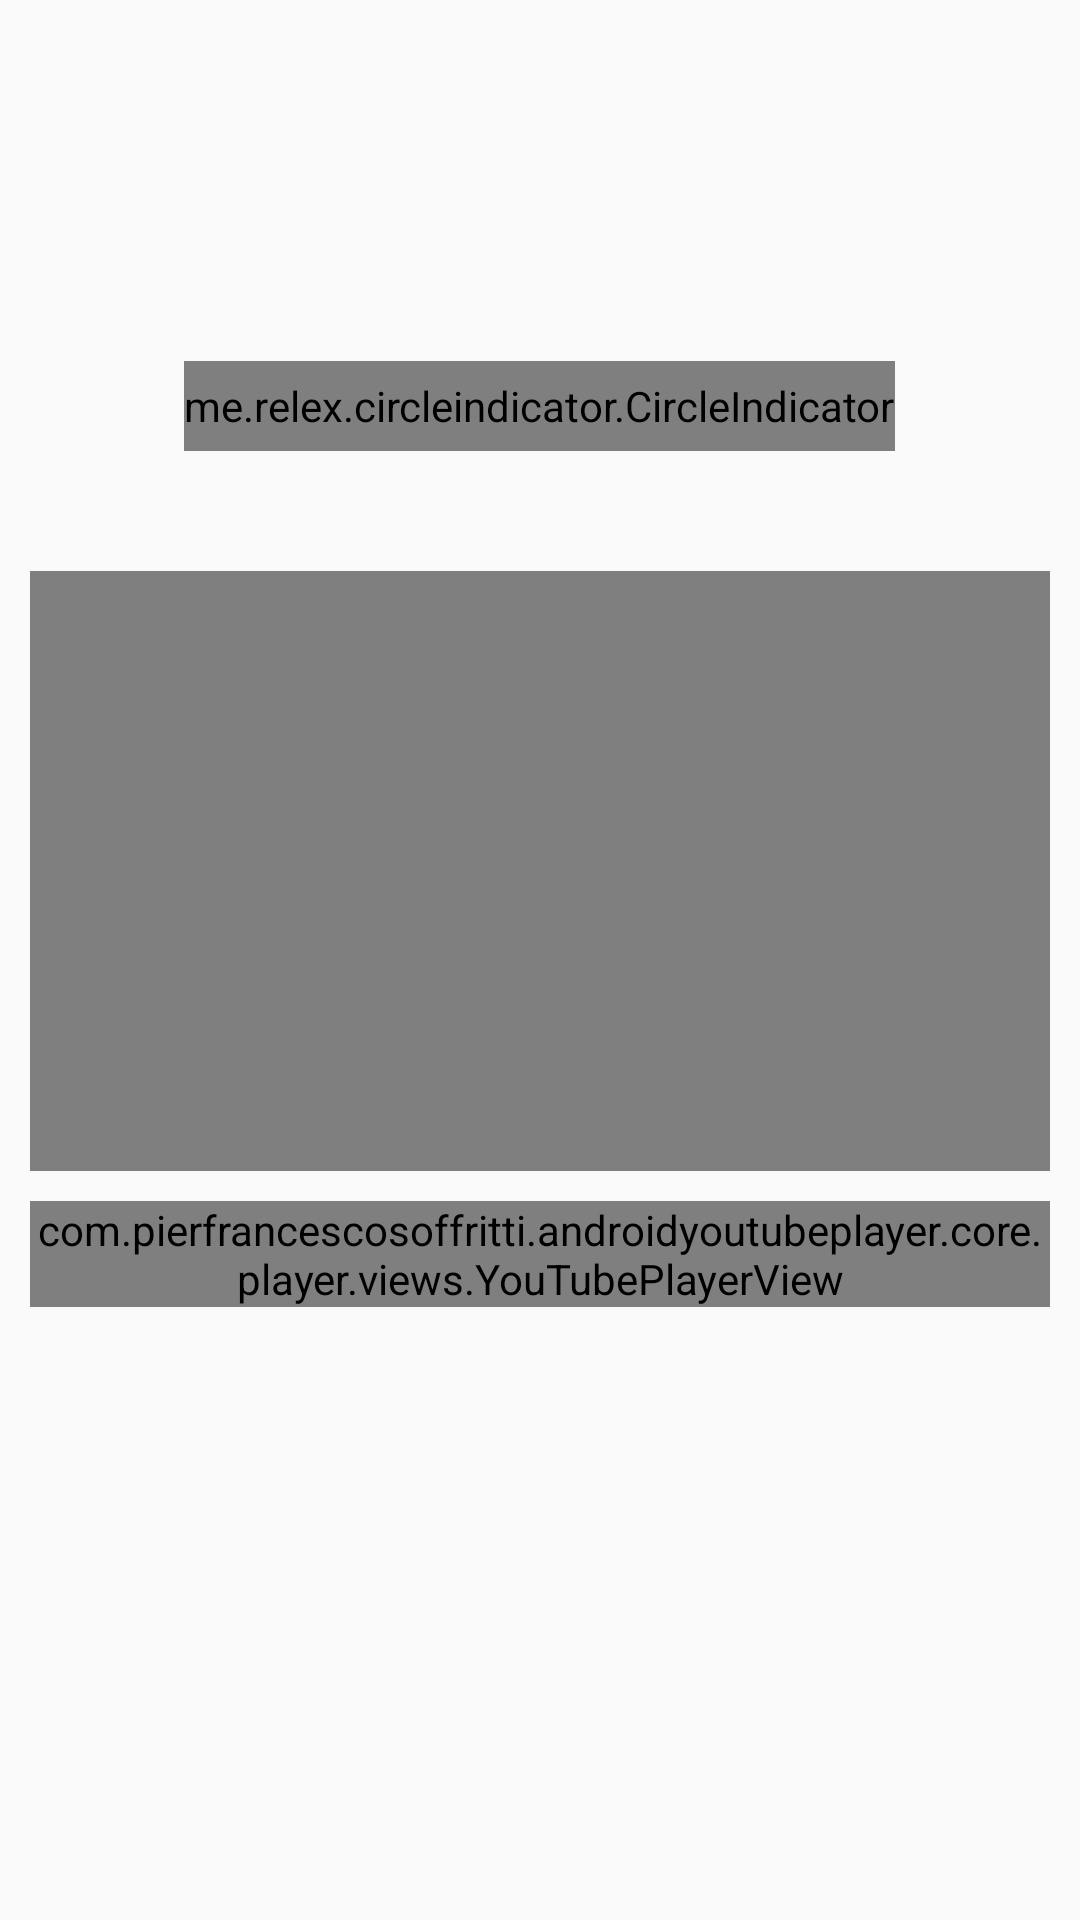

Reconstruct the res/layout file that produces this screen, plus the resources it refers to.
<!-- AndroidManifest.xml: application theme Theme.Android45_App_Doc_Bao -->
<!-- res/layout/fragment_video.xml -->
<?xml version="1.0" encoding="utf-8"?>
<layout xmlns:android="http://schemas.android.com/apk/res/android"
    xmlns:app="http://schemas.android.com/apk/res-auto">
  <ScrollView
      android:layout_width="match_parent"
      android:layout_height="match_parent">
      <LinearLayout
          android:orientation="vertical"
          android:layout_width="match_parent"
          android:layout_height="match_parent">
          <androidx.viewpager.widget.ViewPager
              android:id="@+id/viewPagerBanner"
              android:layout_width="match_parent"
              android:layout_height="150dp"/>
          <me.relex.circleindicator.CircleIndicator
              android:layout_marginTop="-30dp"
              android:layout_gravity="center_horizontal"
              android:id="@+id/circleBanner"
              android:layout_width="wrap_content"
              android:layout_height="30dp"/>
          <FrameLayout
              android:layout_gravity="center"
              android:layout_marginRight="10dp"
              android:layout_marginLeft="10dp"
              android:layout_marginTop="40dp"
              android:layout_width="match_parent"
              android:layout_height="200dp">
              <VideoView
                  android:scaleType="centerCrop"
                  android:id="@+id/videoview"
                  android:layout_width="match_parent"
                  android:layout_height="match_parent"/>
              <ImageView
                  android:layout_gravity="center"
                  android:src="@drawable/ic_baseline_play_circle_outline_24"
                  android:id="@+id/imgPlay"
                  android:layout_width="50dp"
                  android:layout_height="50dp"/>
          </FrameLayout>
          <com.pierfrancescosoffritti.androidyoutubeplayer.core.player.views.YouTubePlayerView
              android:layout_margin="10dp"
              android:id="@+id/youtube_player_view"
              android:layout_width="match_parent"
              android:layout_height="wrap_content"
              app:showFullScreenButton="false"
              app:videoId=""
              app:showYouTubeButton="false"
              app:autoPlay="true" />



          <androidx.recyclerview.widget.RecyclerView
              android:layout_marginTop="50dp"
              android:id="@+id/lvVideo"
              android:layout_width="match_parent"
              android:layout_height="match_parent"/>
      </LinearLayout>
  </ScrollView>
</layout>
<!-- resources referenced by this layout -->
<resources>
  <style name="Theme.Android45_App_Doc_Bao" parent="Theme.AppCompat.DayNight.NoActionBar">
          
          <item name="colorPrimary">@color/purple_500</item>
          <item name="colorPrimaryVariant">@color/purple_700</item>
          <item name="colorOnPrimary">@color/white</item>
          
          <item name="colorSecondary">@color/teal_200</item>
          <item name="colorSecondaryVariant">@color/teal_700</item>
          <item name="colorOnSecondary">@color/black</item>
          
          <item name="android:statusBarColor" tools:targetApi="l">?attr/colorPrimaryVariant</item>
          
      </style>
  <color name="purple_500">#FF6200EE</color>
  <color name="purple_700">#FF9800</color>
  <color name="white">#FFFFFFFF</color>
  <color name="teal_200">#FF03DAC5</color>
  <color name="teal_700">#FF018786</color>
  <color name="black">#FF000000</color>
</resources>
